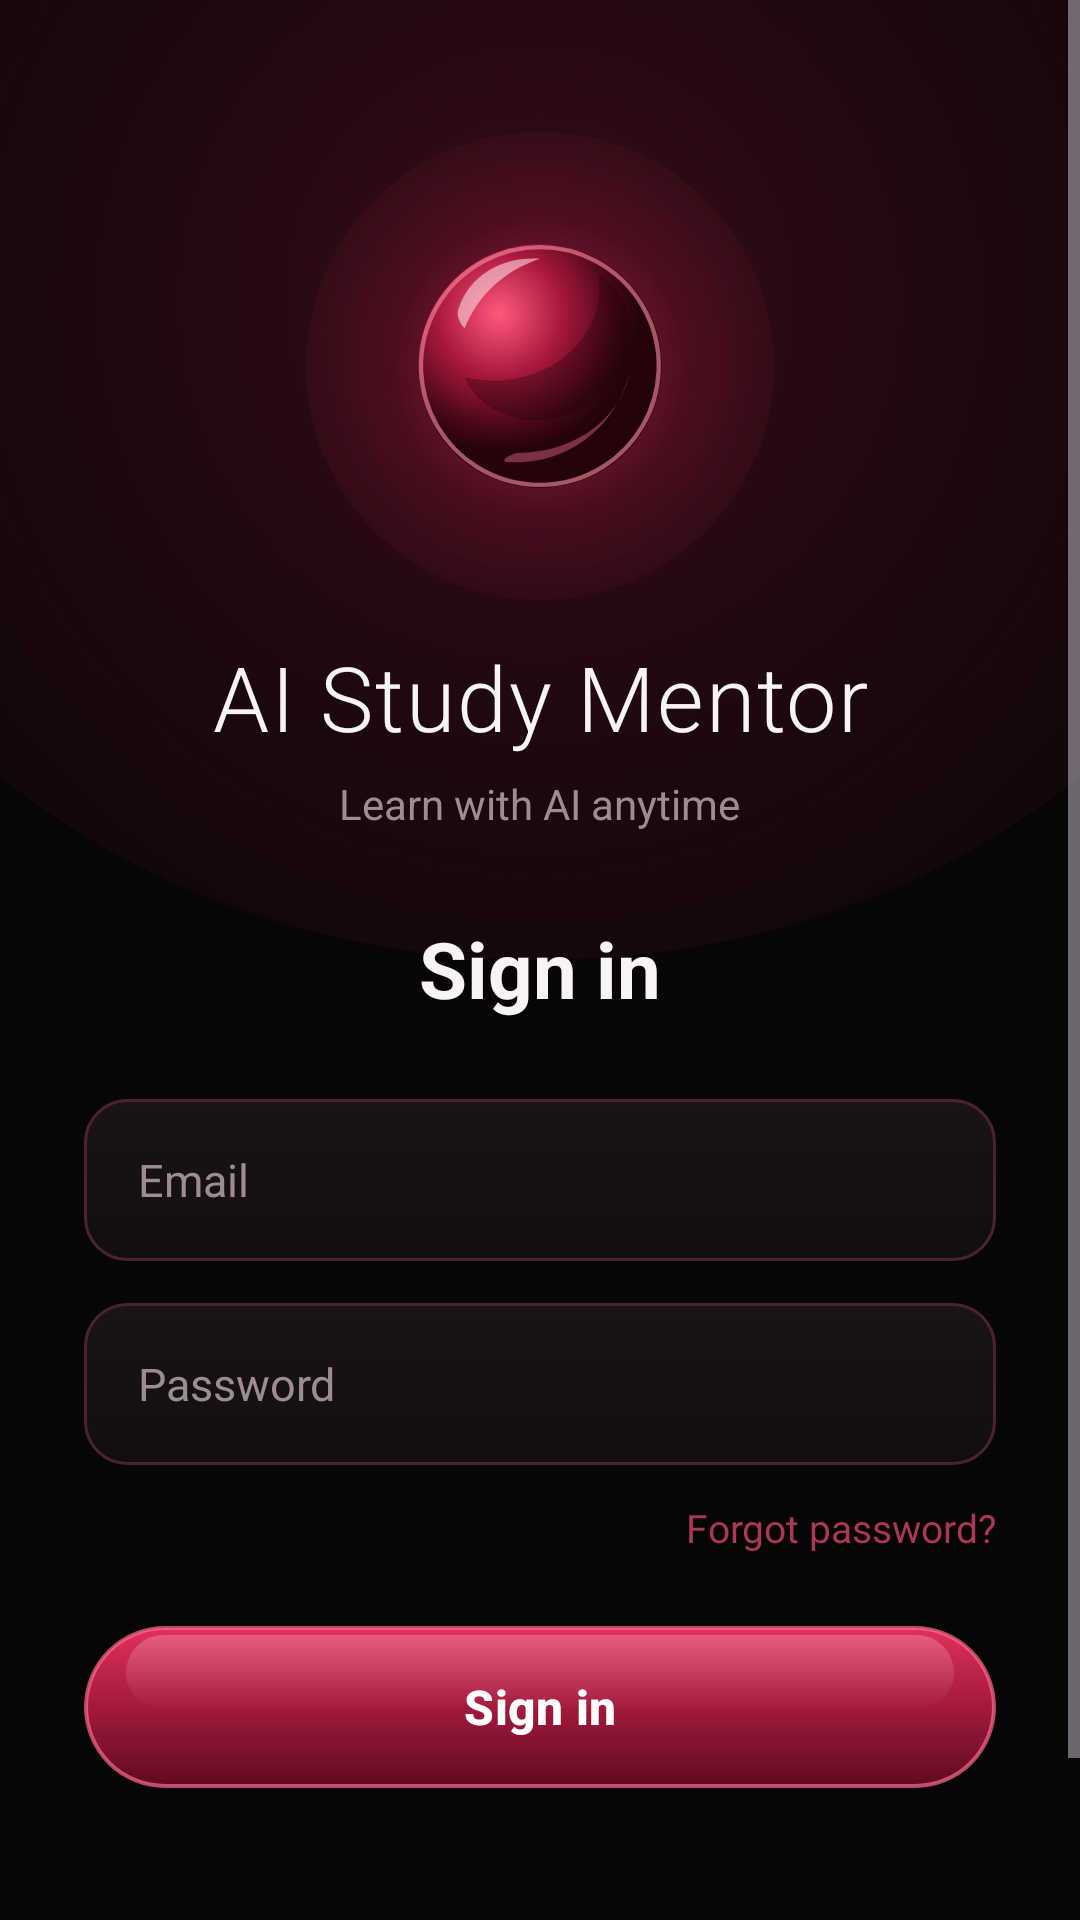

This screen was rendered from an Android layout file. Write that file and the resources it references.
<!-- AndroidManifest.xml: application theme Theme.AIStudy -->
<!-- res/layout/auth_activity_login.xml -->
<?xml version="1.0" encoding="utf-8"?>
<FrameLayout xmlns:android="http://schemas.android.com/apk/res/android"
    xmlns:app="http://schemas.android.com/apk/res-auto"
    xmlns:tools="http://schemas.android.com/tools"
    android:layout_width="match_parent"
    android:layout_height="match_parent"
    android:background="@color/auth_shell_outer">

    <ScrollView
        android:layout_width="match_parent"
        android:layout_height="match_parent"
        android:background="@drawable/bg_auth_shell_panel"
        android:clipToPadding="false"
        android:fillViewport="true">

        <LinearLayout
            android:layout_width="match_parent"
            android:layout_height="wrap_content"
            android:gravity="center_horizontal"
            android:orientation="vertical"
            android:paddingHorizontal="28dp"
            android:paddingTop="44dp"
            android:paddingBottom="36dp">

            
            <FrameLayout
                android:layout_width="156dp"
                android:layout_height="156dp"
                android:background="@drawable/bg_orb_outer_glow">

                <ImageView
                    android:layout_width="116dp"
                    android:layout_height="116dp"
                    android:layout_gravity="center"
                    android:contentDescription="@null"
                    android:importantForAccessibility="no"
                    android:src="@drawable/ic_crimson_orb" />
            </FrameLayout>

            
            <TextView
                android:layout_width="wrap_content"
                android:layout_height="wrap_content"
                android:layout_marginTop="12dp"
                android:fontFamily="sans-serif-light"
                android:gravity="center"
                android:letterSpacing="0.02"
                android:text="@string/auth_app_title"
                android:textColor="@color/auth_foreground"
                android:textSize="30sp" />

            <TextView
                android:layout_width="wrap_content"
                android:layout_height="wrap_content"
                android:layout_marginTop="6dp"
                android:gravity="center"
                android:text="@string/auth_app_subtitle"
                android:textColor="@color/auth_muted_foreground"
                android:textSize="14sp" />

            
            <TextView
                android:id="@+id/tv_auth_title"
                android:layout_width="wrap_content"
                android:layout_height="wrap_content"
                android:layout_marginTop="28dp"
                android:gravity="center"
                android:text="@string/auth_login_title"
                android:textColor="@color/auth_foreground"
                android:textSize="26sp"
                android:textStyle="bold" />

            <TextView
                android:id="@+id/tv_auth_subtitle"
                android:layout_width="match_parent"
                android:layout_height="wrap_content"
                android:gravity="center"
                android:text="@string/auth_login_subtitle"
                android:textColor="@color/auth_muted_foreground"
                android:textSize="12sp"
                android:visibility="gone" />

            
            <LinearLayout
                android:id="@+id/layout_auth_form"
                android:layout_width="match_parent"
                android:layout_height="wrap_content"
                android:layout_marginTop="26dp"
                android:orientation="vertical">

                <EditText
                    android:id="@+id/edit_email"
                    android:layout_width="match_parent"
                    android:layout_height="54dp"
                    android:autofillHints="emailAddress"
                    android:background="@drawable/bg_auth_input"
                    android:hint="@string/auth_label_email"
                    android:importantForAutofill="yes"
                    android:inputType="textEmailAddress"
                    android:paddingHorizontal="18dp"
                    android:textColor="@color/auth_foreground"
                    android:textColorHint="@color/auth_muted_foreground"
                    android:textSize="15sp" />

                <EditText
                    android:id="@+id/edit_password"
                    android:layout_width="match_parent"
                    android:layout_height="54dp"
                    android:layout_marginTop="14dp"
                    android:autofillHints="password"
                    android:background="@drawable/bg_auth_input"
                    android:hint="@string/auth_label_password"
                    android:importantForAutofill="yes"
                    android:inputType="textPassword"
                    android:paddingHorizontal="18dp"
                    android:textColor="@color/auth_foreground"
                    android:textColorHint="@color/auth_muted_foreground"
                    android:textSize="15sp" />

                <TextView
                    android:layout_width="wrap_content"
                    android:layout_height="wrap_content"
                    android:layout_gravity="end"
                    android:layout_marginTop="12dp"
                    android:text="Forgot password?"
                    android:textColor="#A83856"
                    android:textSize="13sp" />

                <com.google.android.material.button.MaterialButton
                    android:id="@+id/btn_submit"
                    android:layout_width="match_parent"
                    android:layout_height="54dp"
                    android:layout_marginTop="24dp"
                    android:background="@drawable/bg_auth_button"
                    android:insetTop="0dp"
                    android:insetBottom="0dp"
                    android:stateListAnimator="@null"
                    android:text="@string/auth_login_submit"
                    android:textAllCaps="false"
                    android:textColor="@color/auth_primary_foreground"
                    android:textSize="16sp"
                    android:textStyle="bold"
                    app:backgroundTint="@null"
                    app:cornerRadius="999dp"
                    app:rippleColor="#33FFFFFF"
                    tools:ignore="UnusedAttribute" />
            </LinearLayout>

            <View
                android:layout_width="match_parent"
                android:layout_height="0dp"
                android:layout_weight="1" />

            
            <LinearLayout
                android:id="@+id/btn_toggle_mode"
                android:layout_width="wrap_content"
                android:layout_height="wrap_content"
                android:layout_marginTop="32dp"
                android:clickable="true"
                android:focusable="true"
                android:gravity="center"
                android:orientation="horizontal"
                android:padding="8dp">

                <TextView
                    android:layout_width="wrap_content"
                    android:layout_height="wrap_content"
                    android:text="Don’t have an account? "
                    android:textColor="@color/auth_muted_foreground"
                    android:textSize="14sp" />

                <TextView
                    android:layout_width="wrap_content"
                    android:layout_height="wrap_content"
                    android:text="Sign up"
                    android:textColor="@color/auth_brand_bright"
                    android:textSize="14sp"
                    android:textStyle="bold" />
            </LinearLayout>
        </LinearLayout>
    </ScrollView>
</FrameLayout>
<!-- resources referenced by this layout -->
<resources>
  <color name="auth_brand_bright">#FF4772</color>
  <color name="auth_foreground">#F8F3F5</color>
  <color name="auth_muted_foreground">#9E8C93</color>
  <color name="auth_primary_foreground">#FFFFFF</color>
  <color name="auth_shell_outer">#060405</color>
  <!-- drawable bg_auth_input (drawable) -->
  <?xml version="1.0" encoding="utf-8"?>
  <shape xmlns:android="http://schemas.android.com/apk/res/android"
      android:shape="rectangle">
      <gradient
          android:angle="270"
          android:endColor="#120E10"
          android:startColor="#1A1317" />
      <corners android:radius="14dp" />
      <stroke
          android:width="1dp"
          android:color="#4A2330" />
  </shape>
  <!-- drawable bg_auth_shell_panel (drawable) -->
  <?xml version="1.0" encoding="utf-8"?>
  <layer-list xmlns:android="http://schemas.android.com/apk/res/android">
      <item>
          <shape android:shape="rectangle">
              <solid android:color="#080507" />
          </shape>
      </item>
      <item
          android:bottom="320dp"
          android:left="-80dp"
          android:right="-80dp"
          android:top="-120dp">
          <shape android:shape="oval">
              <gradient
                  android:centerColor="#268A1533"
                  android:endColor="#00080507"
                  android:gradientRadius="320dp"
                  android:startColor="#4D9E193B"
                  android:type="radial" />
          </shape>
      </item>
  </layer-list>
  <!-- drawable bg_orb_outer_glow (drawable) -->
  <?xml version="1.0" encoding="utf-8"?>
  <shape xmlns:android="http://schemas.android.com/apk/res/android"
      android:shape="oval">
      <gradient
          android:centerColor="#40A6193D"
          android:endColor="#00090608"
          android:gradientRadius="95dp"
          android:startColor="#80E02F5A"
          android:type="radial" />
  </shape>
  <string name="auth_app_subtitle">Learn with AI anytime</string>
  <string name="auth_app_title">AI Study Mentor</string>
  <string name="auth_label_email">Email</string>
  <string name="auth_label_password">Password</string>
  <string name="auth_login_submit">Sign in</string>
  <string name="auth_login_subtitle">Continue your learning journey.</string>
  <string name="auth_login_title">Sign in</string>
  <style name="Theme.AIStudy" parent="Base.Theme.AIStudy" />
  <style name="Base.Theme.AIStudy" parent="Theme.Material3.Dark.NoActionBar">
          <item name="colorPrimary">@color/auth_brand</item>
          <item name="colorOnPrimary">@color/auth_primary_foreground</item>
          <item name="android:windowBackground">@color/auth_background</item>
          <item name="android:statusBarColor">@android:color/transparent</item>
          <item name="android:navigationBarColor">@color/auth_background</item>
          <item name="android:windowLightStatusBar">false</item>
      </style>
  <color name="auth_brand">#C8234B</color>
  <color name="auth_background">#090608</color>
</resources>
